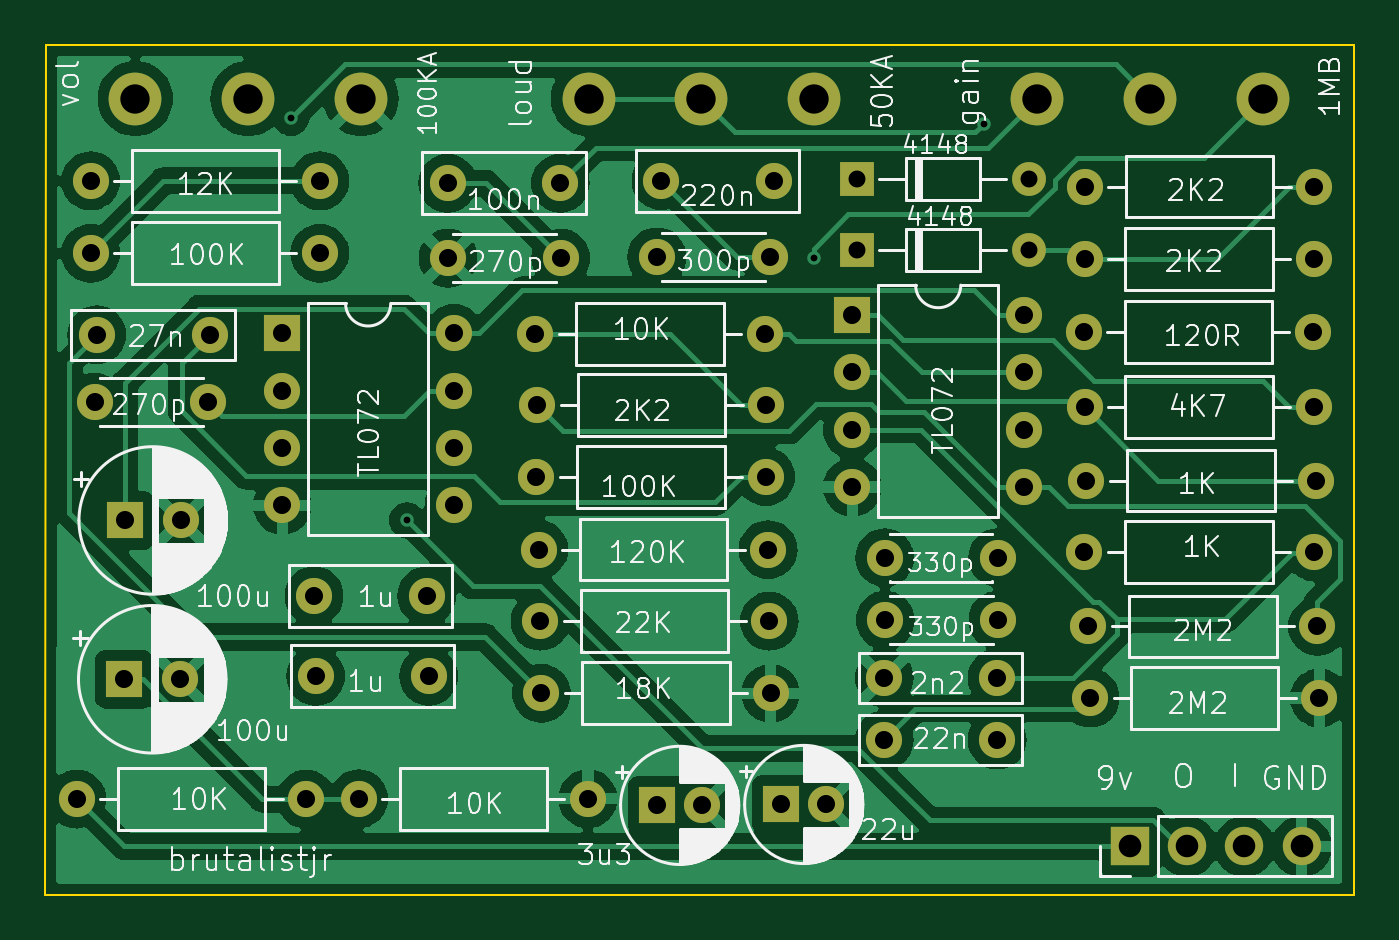
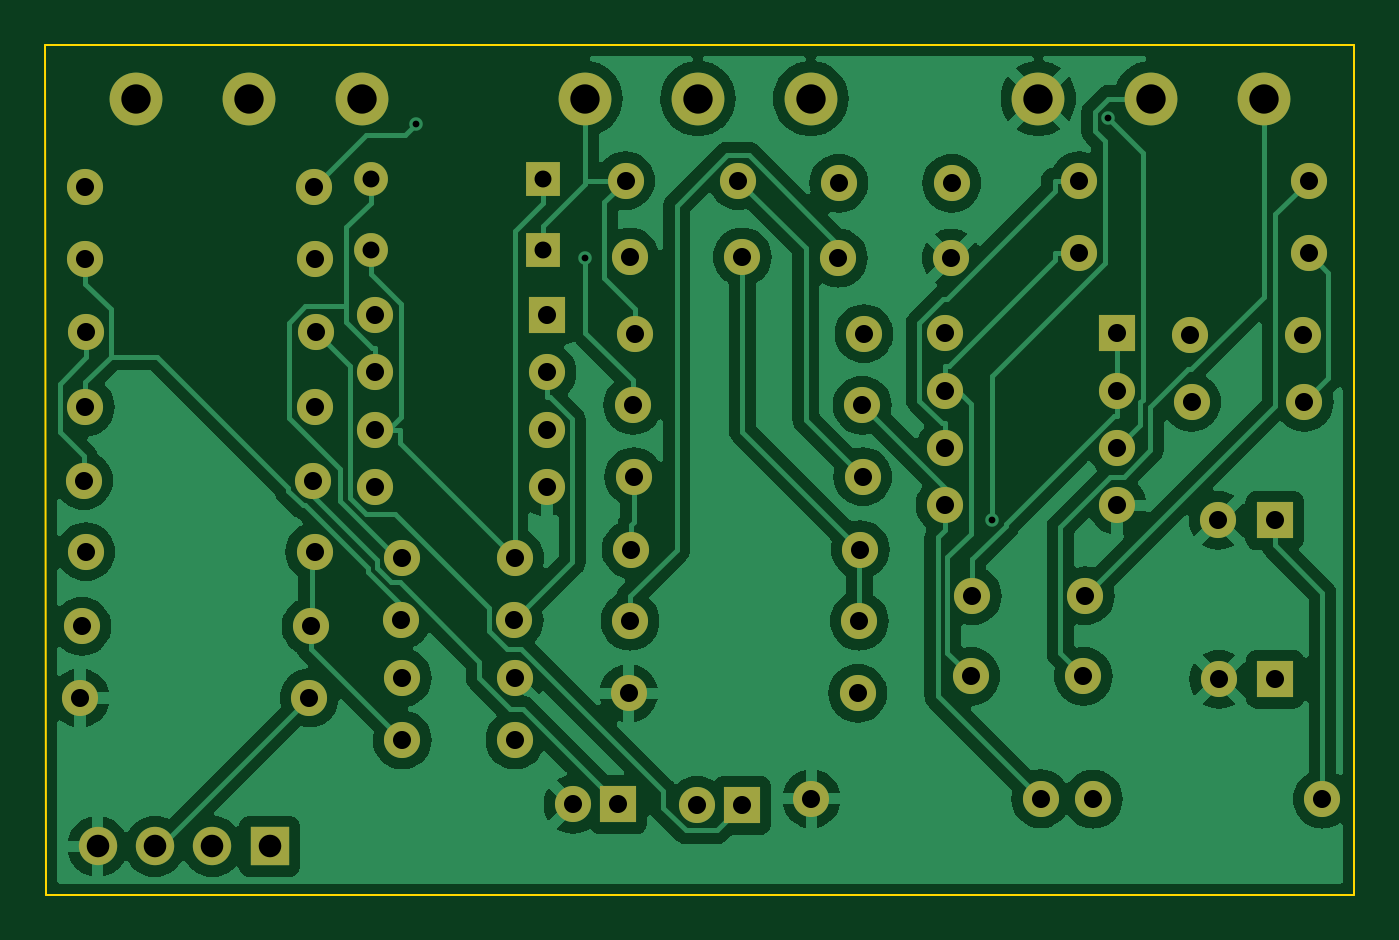
Circuit board: 11 layer files. Board 58.0 x 37.7 mm.
- bottom_copper: brutalistjr-B_Cu.gbr (103901 bytes)
- bottom_mask: brutalistjr-B_Mask.gbr (4137 bytes)
- paste: brutalistjr-B_Paste.gbr (482 bytes)
- bottom_silk: brutalistjr-B_Silkscreen.gbr (483 bytes)
- outline: brutalistjr-Edge_Cuts.gbr (708 bytes)
- top_copper: brutalistjr-F_Cu.gbr (97107 bytes)
- top_mask: brutalistjr-F_Mask.gbr (4137 bytes)
- paste: brutalistjr-F_Paste.gbr (482 bytes)
- top_silk: brutalistjr-F_Silkscreen.gbr (115446 bytes)
- drill: brutalistjr-NPTH.drl (304 bytes)
- drill: brutalistjr-PTH.drl (2068 bytes)

=== bottom_copper: brutalistjr-B_Cu.gbr (103901 bytes, source omitted) ===
=== bottom_mask: brutalistjr-B_Mask.gbr ===
%TF.GenerationSoftware,KiCad,Pcbnew,7.0.11+dfsg-1build4*%
%TF.CreationDate,2026-09-09T14:10:10-04:00*%
%TF.ProjectId,brutalistjr,62727574-616c-4697-9374-6a722e6b6963,rev?*%
%TF.SameCoordinates,Original*%
%TF.FileFunction,Soldermask,Bot*%
%TF.FilePolarity,Negative*%
%FSLAX46Y46*%
G04 Gerber Fmt 4.6, Leading zero omitted, Abs format (unit mm)*
G04 Created by KiCad (PCBNEW 7.0.11+dfsg-1build4) date 2026-09-09 14:10:10*
%MOMM*%
%LPD*%
G01*
G04 APERTURE LIST*
%ADD10R,1.600000X1.600000*%
%ADD11C,1.600000*%
%ADD12O,1.600000X1.600000*%
%ADD13C,2.340000*%
%ADD14R,1.700000X1.700000*%
%ADD15O,1.700000X1.700000*%
%ADD16O,1.500000X1.500000*%
%ADD17R,1.500000X1.500000*%
G04 APERTURE END LIST*
D10*
%TO.C,C5*%
X77110000Y-83720000D03*
D11*
X79110000Y-83720000D03*
%TD*%
D10*
%TO.C,U2*%
X60490000Y-62800000D03*
D12*
X60490000Y-65340000D03*
X60490000Y-67880000D03*
X60490000Y-70420000D03*
X68110000Y-70420000D03*
X68110000Y-67880000D03*
X68110000Y-65340000D03*
X68110000Y-62800000D03*
%TD*%
D10*
%TO.C,U1*%
X85760000Y-61990000D03*
D12*
X85760000Y-64530000D03*
X85760000Y-67070000D03*
X85760000Y-69610000D03*
X93380000Y-69610000D03*
X93380000Y-67070000D03*
X93380000Y-64530000D03*
X93380000Y-61990000D03*
%TD*%
D13*
%TO.C,RV3*%
X63980000Y-52390000D03*
X58980000Y-52390000D03*
X53980000Y-52390000D03*
%TD*%
%TO.C,RV2*%
X103970000Y-52390000D03*
X98970000Y-52390000D03*
X93970000Y-52390000D03*
%TD*%
%TO.C,RV1*%
X84070000Y-52390000D03*
X79070000Y-52390000D03*
X74070000Y-52390000D03*
%TD*%
D11*
%TO.C,R18*%
X63880000Y-83430000D03*
D12*
X74040000Y-83430000D03*
%TD*%
D11*
%TO.C,R17*%
X51390000Y-83440000D03*
D12*
X61550000Y-83440000D03*
%TD*%
D11*
%TO.C,R16*%
X52000000Y-59250000D03*
D12*
X62160000Y-59250000D03*
%TD*%
D11*
%TO.C,R15*%
X52000000Y-56040000D03*
D12*
X62160000Y-56040000D03*
%TD*%
D11*
%TO.C,R14*%
X71980000Y-78750000D03*
D12*
X82140000Y-78750000D03*
%TD*%
D11*
%TO.C,R13*%
X71920000Y-75550000D03*
D12*
X82080000Y-75550000D03*
%TD*%
D11*
%TO.C,R12*%
X71870000Y-72380000D03*
D12*
X82030000Y-72380000D03*
%TD*%
D11*
%TO.C,R11*%
X71760000Y-69150000D03*
D12*
X81920000Y-69150000D03*
%TD*%
D11*
%TO.C,R10*%
X71790000Y-65980000D03*
D12*
X81950000Y-65980000D03*
%TD*%
D11*
%TO.C,R9*%
X71710000Y-62810000D03*
D12*
X81870000Y-62810000D03*
%TD*%
D11*
%TO.C,R8*%
X96070000Y-56290000D03*
D12*
X106230000Y-56290000D03*
%TD*%
D11*
%TO.C,R7*%
X96060000Y-59490000D03*
D12*
X106220000Y-59490000D03*
%TD*%
D11*
%TO.C,R6*%
X96020000Y-62740000D03*
D12*
X106180000Y-62740000D03*
%TD*%
D11*
%TO.C,R5*%
X96060000Y-66070000D03*
D12*
X106220000Y-66070000D03*
%TD*%
D11*
%TO.C,R4*%
X96140000Y-69320000D03*
D12*
X106300000Y-69320000D03*
%TD*%
D11*
%TO.C,R3*%
X96050000Y-72480000D03*
D12*
X106210000Y-72480000D03*
%TD*%
D11*
%TO.C,R2*%
X96220000Y-75790000D03*
D12*
X106380000Y-75790000D03*
%TD*%
D11*
%TO.C,R1*%
X96300000Y-78960000D03*
D12*
X106460000Y-78960000D03*
%TD*%
D14*
%TO.C,J1*%
X98060000Y-85540000D03*
D15*
X100600000Y-85540000D03*
X103140000Y-85540000D03*
X105680000Y-85540000D03*
%TD*%
D16*
%TO.C,D2*%
X93575000Y-59100000D03*
D17*
X85955000Y-59100000D03*
%TD*%
D16*
%TO.C,D1*%
X93575000Y-55950000D03*
D17*
X85955000Y-55950000D03*
%TD*%
D10*
%TO.C,C16*%
X53480000Y-78130000D03*
D11*
X55980000Y-78130000D03*
%TD*%
D10*
%TO.C,C15*%
X53500000Y-71090000D03*
D11*
X56000000Y-71090000D03*
%TD*%
%TO.C,C14*%
X61980000Y-78000000D03*
X66980000Y-78000000D03*
%TD*%
%TO.C,C13*%
X57190000Y-65850000D03*
X52190000Y-65850000D03*
%TD*%
%TO.C,C12*%
X61900000Y-74430000D03*
X66900000Y-74430000D03*
%TD*%
%TO.C,C11*%
X67840000Y-59460000D03*
X72840000Y-59460000D03*
%TD*%
%TO.C,C10*%
X57270000Y-62860000D03*
X52270000Y-62860000D03*
%TD*%
%TO.C,C9*%
X77100000Y-59410000D03*
X82100000Y-59410000D03*
%TD*%
%TO.C,C8*%
X77280000Y-56030000D03*
X82280000Y-56030000D03*
%TD*%
%TO.C,C7*%
X67820000Y-56140000D03*
X72820000Y-56140000D03*
%TD*%
%TO.C,C6*%
X87200000Y-72740000D03*
X92200000Y-72740000D03*
%TD*%
D10*
%TO.C,C4*%
X82610000Y-83680000D03*
D11*
X84610000Y-83680000D03*
%TD*%
%TO.C,C3*%
X87220000Y-75510000D03*
X92220000Y-75510000D03*
%TD*%
%TO.C,C2*%
X87180000Y-78070000D03*
X92180000Y-78070000D03*
%TD*%
%TO.C,C1*%
X87180000Y-80820000D03*
X92180000Y-80820000D03*
%TD*%
M02*

=== paste: brutalistjr-B_Paste.gbr ===
%TF.GenerationSoftware,KiCad,Pcbnew,7.0.11+dfsg-1build4*%
%TF.CreationDate,2026-09-09T14:10:10-04:00*%
%TF.ProjectId,brutalistjr,62727574-616c-4697-9374-6a722e6b6963,rev?*%
%TF.SameCoordinates,Original*%
%TF.FileFunction,Paste,Bot*%
%TF.FilePolarity,Positive*%
%FSLAX46Y46*%
G04 Gerber Fmt 4.6, Leading zero omitted, Abs format (unit mm)*
G04 Created by KiCad (PCBNEW 7.0.11+dfsg-1build4) date 2026-09-09 14:10:10*
%MOMM*%
%LPD*%
G01*
G04 APERTURE LIST*
G04 APERTURE END LIST*
M02*

=== bottom_silk: brutalistjr-B_Silkscreen.gbr ===
%TF.GenerationSoftware,KiCad,Pcbnew,7.0.11+dfsg-1build4*%
%TF.CreationDate,2026-09-09T14:10:10-04:00*%
%TF.ProjectId,brutalistjr,62727574-616c-4697-9374-6a722e6b6963,rev?*%
%TF.SameCoordinates,Original*%
%TF.FileFunction,Legend,Bot*%
%TF.FilePolarity,Positive*%
%FSLAX46Y46*%
G04 Gerber Fmt 4.6, Leading zero omitted, Abs format (unit mm)*
G04 Created by KiCad (PCBNEW 7.0.11+dfsg-1build4) date 2026-09-09 14:10:10*
%MOMM*%
%LPD*%
G01*
G04 APERTURE LIST*
G04 APERTURE END LIST*
M02*

=== outline: brutalistjr-Edge_Cuts.gbr ===
%TF.GenerationSoftware,KiCad,Pcbnew,7.0.11+dfsg-1build4*%
%TF.CreationDate,2026-09-09T14:10:10-04:00*%
%TF.ProjectId,brutalistjr,62727574-616c-4697-9374-6a722e6b6963,rev?*%
%TF.SameCoordinates,Original*%
%TF.FileFunction,Profile,NP*%
%FSLAX46Y46*%
G04 Gerber Fmt 4.6, Leading zero omitted, Abs format (unit mm)*
G04 Created by KiCad (PCBNEW 7.0.11+dfsg-1build4) date 2026-09-09 14:10:10*
%MOMM*%
%LPD*%
G01*
G04 APERTURE LIST*
%TA.AperFunction,Profile*%
%ADD10C,0.100000*%
%TD*%
G04 APERTURE END LIST*
D10*
X50000000Y-50000000D02*
X108000000Y-50000000D01*
X107980000Y-87690000D02*
X49980000Y-87690000D01*
X107980000Y-87690000D02*
X108000000Y-50000000D01*
X50000000Y-50000000D02*
X49980000Y-87690000D01*
M02*

=== top_copper: brutalistjr-F_Cu.gbr (97107 bytes, source omitted) ===
=== top_mask: brutalistjr-F_Mask.gbr ===
%TF.GenerationSoftware,KiCad,Pcbnew,7.0.11+dfsg-1build4*%
%TF.CreationDate,2026-09-09T14:10:10-04:00*%
%TF.ProjectId,brutalistjr,62727574-616c-4697-9374-6a722e6b6963,rev?*%
%TF.SameCoordinates,Original*%
%TF.FileFunction,Soldermask,Top*%
%TF.FilePolarity,Negative*%
%FSLAX46Y46*%
G04 Gerber Fmt 4.6, Leading zero omitted, Abs format (unit mm)*
G04 Created by KiCad (PCBNEW 7.0.11+dfsg-1build4) date 2026-09-09 14:10:10*
%MOMM*%
%LPD*%
G01*
G04 APERTURE LIST*
%ADD10R,1.600000X1.600000*%
%ADD11C,1.600000*%
%ADD12O,1.600000X1.600000*%
%ADD13C,2.340000*%
%ADD14R,1.700000X1.700000*%
%ADD15O,1.700000X1.700000*%
%ADD16O,1.500000X1.500000*%
%ADD17R,1.500000X1.500000*%
G04 APERTURE END LIST*
D10*
%TO.C,C5*%
X77110000Y-83720000D03*
D11*
X79110000Y-83720000D03*
%TD*%
D10*
%TO.C,U2*%
X60490000Y-62800000D03*
D12*
X60490000Y-65340000D03*
X60490000Y-67880000D03*
X60490000Y-70420000D03*
X68110000Y-70420000D03*
X68110000Y-67880000D03*
X68110000Y-65340000D03*
X68110000Y-62800000D03*
%TD*%
D10*
%TO.C,U1*%
X85760000Y-61990000D03*
D12*
X85760000Y-64530000D03*
X85760000Y-67070000D03*
X85760000Y-69610000D03*
X93380000Y-69610000D03*
X93380000Y-67070000D03*
X93380000Y-64530000D03*
X93380000Y-61990000D03*
%TD*%
D13*
%TO.C,RV3*%
X63980000Y-52390000D03*
X58980000Y-52390000D03*
X53980000Y-52390000D03*
%TD*%
%TO.C,RV2*%
X103970000Y-52390000D03*
X98970000Y-52390000D03*
X93970000Y-52390000D03*
%TD*%
%TO.C,RV1*%
X84070000Y-52390000D03*
X79070000Y-52390000D03*
X74070000Y-52390000D03*
%TD*%
D11*
%TO.C,R18*%
X63880000Y-83430000D03*
D12*
X74040000Y-83430000D03*
%TD*%
D11*
%TO.C,R17*%
X51390000Y-83440000D03*
D12*
X61550000Y-83440000D03*
%TD*%
D11*
%TO.C,R16*%
X52000000Y-59250000D03*
D12*
X62160000Y-59250000D03*
%TD*%
D11*
%TO.C,R15*%
X52000000Y-56040000D03*
D12*
X62160000Y-56040000D03*
%TD*%
D11*
%TO.C,R14*%
X71980000Y-78750000D03*
D12*
X82140000Y-78750000D03*
%TD*%
D11*
%TO.C,R13*%
X71920000Y-75550000D03*
D12*
X82080000Y-75550000D03*
%TD*%
D11*
%TO.C,R12*%
X71870000Y-72380000D03*
D12*
X82030000Y-72380000D03*
%TD*%
D11*
%TO.C,R11*%
X71760000Y-69150000D03*
D12*
X81920000Y-69150000D03*
%TD*%
D11*
%TO.C,R10*%
X71790000Y-65980000D03*
D12*
X81950000Y-65980000D03*
%TD*%
D11*
%TO.C,R9*%
X71710000Y-62810000D03*
D12*
X81870000Y-62810000D03*
%TD*%
D11*
%TO.C,R8*%
X96070000Y-56290000D03*
D12*
X106230000Y-56290000D03*
%TD*%
D11*
%TO.C,R7*%
X96060000Y-59490000D03*
D12*
X106220000Y-59490000D03*
%TD*%
D11*
%TO.C,R6*%
X96020000Y-62740000D03*
D12*
X106180000Y-62740000D03*
%TD*%
D11*
%TO.C,R5*%
X96060000Y-66070000D03*
D12*
X106220000Y-66070000D03*
%TD*%
D11*
%TO.C,R4*%
X96140000Y-69320000D03*
D12*
X106300000Y-69320000D03*
%TD*%
D11*
%TO.C,R3*%
X96050000Y-72480000D03*
D12*
X106210000Y-72480000D03*
%TD*%
D11*
%TO.C,R2*%
X96220000Y-75790000D03*
D12*
X106380000Y-75790000D03*
%TD*%
D11*
%TO.C,R1*%
X96300000Y-78960000D03*
D12*
X106460000Y-78960000D03*
%TD*%
D14*
%TO.C,J1*%
X98060000Y-85540000D03*
D15*
X100600000Y-85540000D03*
X103140000Y-85540000D03*
X105680000Y-85540000D03*
%TD*%
D16*
%TO.C,D2*%
X93575000Y-59100000D03*
D17*
X85955000Y-59100000D03*
%TD*%
D16*
%TO.C,D1*%
X93575000Y-55950000D03*
D17*
X85955000Y-55950000D03*
%TD*%
D10*
%TO.C,C16*%
X53480000Y-78130000D03*
D11*
X55980000Y-78130000D03*
%TD*%
D10*
%TO.C,C15*%
X53500000Y-71090000D03*
D11*
X56000000Y-71090000D03*
%TD*%
%TO.C,C14*%
X61980000Y-78000000D03*
X66980000Y-78000000D03*
%TD*%
%TO.C,C13*%
X57190000Y-65850000D03*
X52190000Y-65850000D03*
%TD*%
%TO.C,C12*%
X61900000Y-74430000D03*
X66900000Y-74430000D03*
%TD*%
%TO.C,C11*%
X67840000Y-59460000D03*
X72840000Y-59460000D03*
%TD*%
%TO.C,C10*%
X57270000Y-62860000D03*
X52270000Y-62860000D03*
%TD*%
%TO.C,C9*%
X77100000Y-59410000D03*
X82100000Y-59410000D03*
%TD*%
%TO.C,C8*%
X77280000Y-56030000D03*
X82280000Y-56030000D03*
%TD*%
%TO.C,C7*%
X67820000Y-56140000D03*
X72820000Y-56140000D03*
%TD*%
%TO.C,C6*%
X87200000Y-72740000D03*
X92200000Y-72740000D03*
%TD*%
D10*
%TO.C,C4*%
X82610000Y-83680000D03*
D11*
X84610000Y-83680000D03*
%TD*%
%TO.C,C3*%
X87220000Y-75510000D03*
X92220000Y-75510000D03*
%TD*%
%TO.C,C2*%
X87180000Y-78070000D03*
X92180000Y-78070000D03*
%TD*%
%TO.C,C1*%
X87180000Y-80820000D03*
X92180000Y-80820000D03*
%TD*%
M02*

=== paste: brutalistjr-F_Paste.gbr ===
%TF.GenerationSoftware,KiCad,Pcbnew,7.0.11+dfsg-1build4*%
%TF.CreationDate,2026-09-09T14:10:10-04:00*%
%TF.ProjectId,brutalistjr,62727574-616c-4697-9374-6a722e6b6963,rev?*%
%TF.SameCoordinates,Original*%
%TF.FileFunction,Paste,Top*%
%TF.FilePolarity,Positive*%
%FSLAX46Y46*%
G04 Gerber Fmt 4.6, Leading zero omitted, Abs format (unit mm)*
G04 Created by KiCad (PCBNEW 7.0.11+dfsg-1build4) date 2026-09-09 14:10:10*
%MOMM*%
%LPD*%
G01*
G04 APERTURE LIST*
G04 APERTURE END LIST*
M02*

=== top_silk: brutalistjr-F_Silkscreen.gbr (115446 bytes, source omitted) ===
=== drill: brutalistjr-NPTH.drl ===
M48
; DRILL file {KiCad 7.0.11+dfsg-1build4} date Wed 09 Sep 2026 02:10:08 PM EDT
; FORMAT={-:-/ absolute / metric / decimal}
; #@! TF.CreationDate,2026-09-09T14:10:08-04:00
; #@! TF.GenerationSoftware,Kicad,Pcbnew,7.0.11+dfsg-1build4
; #@! TF.FileFunction,NonPlated,1,2,NPTH
FMAT,2
METRIC
%
G90
G05
M30

=== drill: brutalistjr-PTH.drl ===
M48
; DRILL file {KiCad 7.0.11+dfsg-1build4} date Wed 09 Sep 2026 02:10:08 PM EDT
; FORMAT={-:-/ absolute / metric / decimal}
; #@! TF.CreationDate,2026-09-09T14:10:08-04:00
; #@! TF.GenerationSoftware,Kicad,Pcbnew,7.0.11+dfsg-1build4
; #@! TF.FileFunction,Plated,1,2,PTH
FMAT,2
METRIC
; #@! TA.AperFunction,Plated,PTH,ViaDrill
T1C0.300
; #@! TA.AperFunction,Plated,PTH,ComponentDrill
T2C0.750
; #@! TA.AperFunction,Plated,PTH,ComponentDrill
T3C0.800
; #@! TA.AperFunction,Plated,PTH,ComponentDrill
T4C1.000
; #@! TA.AperFunction,Plated,PTH,ComponentDrill
T5C1.300
%
G90
G05
T1
X60.878Y-53.245
X66.02Y-71.082
X84.068Y-59.448
X91.587Y-53.507
T2
X85.955Y-55.95
X85.955Y-59.1
X93.575Y-55.95
X93.575Y-59.1
T3
X51.39Y-83.44
X52.0Y-56.04
X52.0Y-59.25
X52.19Y-65.85
X52.27Y-62.86
X53.48Y-78.13
X53.5Y-71.09
X55.98Y-78.13
X56.0Y-71.09
X57.19Y-65.85
X57.27Y-62.86
X60.49Y-62.8
X60.49Y-65.34
X60.49Y-67.88
X60.49Y-70.42
X61.55Y-83.44
X61.9Y-74.43
X61.98Y-78.0
X62.16Y-56.04
X62.16Y-59.25
X63.88Y-83.43
X66.9Y-74.43
X66.98Y-78.0
X67.82Y-56.14
X67.84Y-59.46
X68.11Y-62.8
X68.11Y-65.34
X68.11Y-67.88
X68.11Y-70.42
X71.71Y-62.81
X71.76Y-69.15
X71.79Y-65.98
X71.87Y-72.38
X71.92Y-75.55
X71.98Y-78.75
X72.82Y-56.14
X72.84Y-59.46
X74.04Y-83.43
X77.1Y-59.41
X77.11Y-83.72
X77.28Y-56.03
X79.11Y-83.72
X81.87Y-62.81
X81.92Y-69.15
X81.95Y-65.98
X82.03Y-72.38
X82.08Y-75.55
X82.1Y-59.41
X82.14Y-78.75
X82.28Y-56.03
X82.61Y-83.68
X84.61Y-83.68
X85.76Y-61.99
X85.76Y-64.53
X85.76Y-67.07
X85.76Y-69.61
X87.18Y-78.07
X87.18Y-80.82
X87.2Y-72.74
X87.22Y-75.51
X92.18Y-78.07
X92.18Y-80.82
X92.2Y-72.74
X92.22Y-75.51
X93.38Y-61.99
X93.38Y-64.53
X93.38Y-67.07
X93.38Y-69.61
X96.02Y-62.74
X96.05Y-72.48
X96.06Y-59.49
X96.06Y-66.07
X96.07Y-56.29
X96.14Y-69.32
X96.22Y-75.79
X96.3Y-78.96
X106.18Y-62.74
X106.21Y-72.48
X106.22Y-59.49
X106.22Y-66.07
X106.23Y-56.29
X106.3Y-69.32
X106.38Y-75.79
X106.46Y-78.96
T4
X98.06Y-85.54
X100.6Y-85.54
X103.14Y-85.54
X105.68Y-85.54
T5
X53.98Y-52.39
X58.98Y-52.39
X63.98Y-52.39
X74.07Y-52.39
X79.07Y-52.39
X84.07Y-52.39
X93.97Y-52.39
X98.97Y-52.39
X103.97Y-52.39
M30
